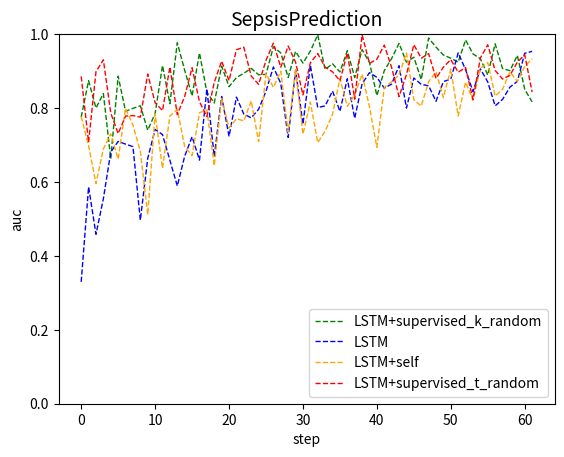

Generate this figure with matplotlib:
import numpy as np
import matplotlib.pyplot as plt

step = [ 0,  1,  2,  3,  4,  5,  6,  7,  8,  9, 10, 11, 12, 13, 14, 15, 16,
       17, 18, 19, 20, 21, 22, 23, 24, 25, 26, 27, 28, 29, 30, 31, 32, 33,
       34, 35, 36, 37, 38, 39, 40, 41, 42, 43, 44, 45, 46, 47, 48, 49, 50,
       51, 52, 53, 54, 55, 56, 57, 58, 59, 60, 61]

supervised_acc =[0.77544678, 0.87397393, 0.80012531, 0.83908046, 0.66290727,
       0.88628763, 0.79130435, 0.79910714, 0.80608974, 0.73995859,
       0.78504673, 0.9149941 , 0.81179941, 0.9765625 , 0.90229885,
       0.83277592, 0.94924812, 0.84306785, 0.81363636, 0.91342593,
       0.85775862, 0.88240741, 0.89411028, 0.90732759, 0.89007566,
       0.89108062, 0.96553885, 0.94915254, 0.88294314, 0.95336513,
       0.92152659, 0.95403727, 0.99788023, 0.90461049, 0.91964286,
       0.89772125, 0.95516224, 0.88259587, 0.95811209, 0.92299107,
       0.83372183, 0.90100251, 0.93436893, 0.97489136, 0.92421834,
       0.93747412, 0.87727273, 0.98939732, 0.96484375, 0.94350555,
       0.93473193, 0.92424242, 0.98425926, 0.94642857, 0.93359375,
       0.88936782, 0.97377232, 0.90694683, 0.901014  , 0.94252874,
       0.85057471, 0.81666667]

self_acc = [0.77684407, 0.6977467 , 0.59583333, 0.68945416, 0.73008209,
       0.6621118 , 0.79910714, 0.75334821, 0.68305085, 0.51170569,
       0.78459821, 0.63689039, 0.77845982, 0.79636591, 0.69545455,
       0.67157191, 0.78735632, 0.79469027, 0.64387917, 0.82608696,
       0.74615792, 0.77123746, 0.76519174, 0.81941091, 0.70927318,
       0.89297659, 0.85610816, 0.89970501, 0.73474576, 0.90350877,
       0.72916667, 0.81611023, 0.70641229, 0.73737374, 0.78271366,
       0.87970323, 0.80451128, 0.83585859, 0.8916388 , 0.80294985,
       0.69381397, 0.85606061, 0.87093903, 0.88918558, 0.948817  ,
       0.82222222, 0.80531732, 0.8712963 , 0.89772125, 0.828125  ,
       0.90569196, 0.77836794, 0.87011106, 0.82123894, 0.90737463,
       0.92307692, 0.83253842, 0.85050505, 0.89787946, 0.8720339 ,
       0.91238839, 0.93318966]

supervised_t_acc = [0.88560268, 0.70758929, 0.89822596, 0.93045113, 0.78636364,
       0.73101852, 0.77845982, 0.77957589, 0.77542373, 0.89189189,
       0.81453634, 0.79292035, 0.91143747, 0.78230088, 0.83143813,
       0.90914454, 0.81717011, 0.77691936, 0.86941964, 0.92684366,
       0.87424242, 0.95785953, 0.96451914, 0.88655789, 0.86402486,
       0.92919799, 0.97544643, 0.91043985, 0.96763393, 0.92410714,
       0.83537946, 0.92240803, 0.94748554, 0.91060606, 0.89798851,
       0.87392857, 0.94849498, 0.82408027, 0.99784483, 0.9208112 ,
       0.93240093, 0.97037037, 0.90951973, 0.83099952, 0.8903557 ,
       0.97151135, 0.93484848, 0.94725557, 0.88034188, 0.91080617,
       0.93095123, 0.8969697 , 0.90973451, 0.82299947, 0.93541667,
       0.97123746, 0.90151515, 0.87864335, 0.88829431, 0.92418546,
       0.94423559, 0.84355384]


acc = [0.32974138, 0.58663559, 0.45843046, 0.55480444, 0.68093645,
       0.70973451, 0.70238095, 0.69557522, 0.49661017, 0.66355932,
       0.74212963, 0.72807018, 0.6585213 , 0.58923395, 0.66972477,
       0.72235577, 0.65909091, 0.85161632, 0.66908482, 0.83117816,
       0.72337043, 0.82955051, 0.78367938, 0.77347575, 0.79646465,
       0.84548495, 0.91103679, 0.86662946, 0.72054598, 0.9020979 ,
       0.75622682, 0.91573927, 0.80133779, 0.80589087, 0.8459596 ,
       0.79115044, 0.8792233 , 0.77227139, 0.86565657, 0.89570256,
       0.88318584, 0.85379464, 0.86488294, 0.91452991, 0.79977376,
       0.88111888, 0.86403509, 0.86019417, 0.81829574, 0.87157191,
       0.87846608, 0.94915254, 0.90383481, 0.8446818 , 0.90584259,
       0.87059392, 0.8059322 , 0.82341137, 0.85651629, 0.87217195,
       0.94799499, 0.95339233]


plt.xlabel("step")
plt.ylabel("auc")
plt.title("SepsisPrediction", fontsize=14)
#plt.xlim(0.0, 1.0)
plt.ylim(0.0, 1.0)
x = [0.0, 1.0]
#plt.plot(x, x, linestyle='dashed', color='red', linewidth=1, label='random')

plt.plot(step, supervised_acc, color='green', linewidth=1, linestyle='dashed',label='LSTM+supervised_k_random')


plt.plot(step, acc,color='blue',linestyle='dashed',linewidth=1,label='LSTM')

plt.plot(step, self_acc,color='orange',linestyle='dashed',linewidth=1,label='LSTM+self')

plt.plot(step, supervised_t_acc,color='red',linestyle='dashed',linewidth=1,label='LSTM+supervised_t_random')

#plt.plot(fp_rate_hl_retain,tp_rate_hl_retain,color='orange',label='RETAIN+HL')

#plt.plot(fp_rates_cl_RNN,tp_rates_CL_RNN,color='violet',linewidth=1,label='RNN+CL(AUC=0.901)')
#plt.plot(fp_rates_cl, tp_rates_CL, color='red', linewidth=1, label='RETAIN+CL(AUC=0.887)')


plt.legend(loc='lower right')
plt.show()